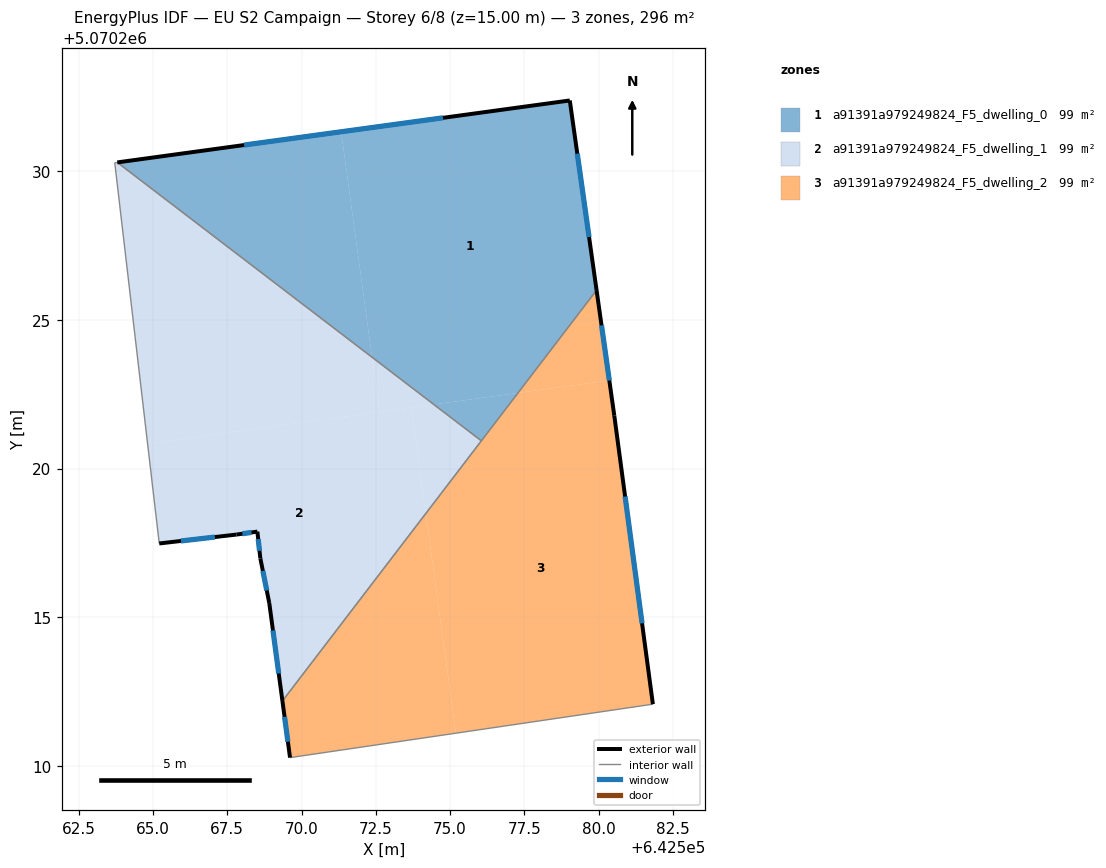
=== STOREY PLAN SPEC (per zone: floor XY polygon, exterior-wall plan segments, windows/doors) ===
zone 1: a91391a979249824_F5_dwelling_0  (98.7 m²)
  floor: (642577.28, 5070222.54) (642579.93, 5070226.00) (642579.03, 5070232.38) (642571.33, 5070231.33) (642572.37, 5070223.75) (642574.45, 5070222.16)
  floor: (642576.05, 5070220.93) (642577.28, 5070222.54) (642574.45, 5070222.16)
  floor: (642572.37, 5070223.75) (642571.33, 5070231.33) (642563.80, 5070230.30)
  exterior wall: (642579.03, 5070232.38) – (642579.93, 5070226.00)  [6.4 m]
    window: (642579.28, 5070230.60) – (642579.68, 5070227.79)  [3.7 m²]
  exterior wall: (642563.80, 5070230.30) – (642579.03, 5070232.38)  [15.4 m]
    window: (642568.07, 5070230.88) – (642574.76, 5070231.80)  [8.9 m²]
  interior walls: 2
zone 2: a91391a979249824_F5_dwelling_1  (98.7 m²)
  floor: (642569.36, 5070212.18) (642574.18, 5070218.49) (642573.69, 5070222.05) (642564.82, 5070220.84) (642565.21, 5070217.48) (642567.81, 5070217.78) (642568.52, 5070217.88) (642568.61, 5070216.98) (642568.92, 5070215.47)
  floor: (642572.62, 5070221.91) (642572.37, 5070223.75) (642563.80, 5070230.30) (642563.72, 5070230.29) (642564.82, 5070220.84)
  floor: (642574.45, 5070222.16) (642572.37, 5070223.75) (642572.62, 5070221.91)
  floor: (642574.18, 5070218.49) (642576.05, 5070220.93) (642574.45, 5070222.16) (642573.69, 5070222.05)
  exterior wall: (642568.61, 5070216.98) – (642568.52, 5070217.88)  [0.9 m]
    window: (642568.59, 5070217.23) – (642568.54, 5070217.62)  [0.5 m²]
  exterior wall: (642568.52, 5070217.88) – (642567.81, 5070217.78)  [0.7 m]
    window: (642568.32, 5070217.85) – (642568.01, 5070217.81)  [0.4 m²]
  exterior wall: (642567.81, 5070217.78) – (642565.21, 5070217.48)  [2.6 m]
    window: (642567.09, 5070217.69) – (642565.94, 5070217.56)  [1.5 m²]
  exterior wall: (642569.36, 5070212.18) – (642568.92, 5070215.47)  [3.3 m]
    window: (642569.23, 5070213.10) – (642569.04, 5070214.55)  [1.9 m²]
  exterior wall: (642568.92, 5070215.47) – (642568.61, 5070216.98)  [1.5 m]
    window: (642568.83, 5070215.90) – (642568.70, 5070216.56)  [0.9 m²]
  interior walls: 4
zone 3: a91391a979249824_F5_dwelling_2  (98.7 m²)
  floor: (642581.82, 5070212.07) (642580.53, 5070221.78) (642580.36, 5070222.96) (642577.28, 5070222.54) (642574.18, 5070218.49) (642575.19, 5070211.09)
  floor: (642575.19, 5070211.09) (642574.18, 5070218.49) (642569.36, 5070212.18) (642569.61, 5070210.27)
  floor: (642580.36, 5070222.96) (642579.93, 5070226.00) (642577.28, 5070222.54)
  exterior wall: (642569.61, 5070210.27) – (642569.36, 5070212.18)  [1.9 m]
    window: (642569.54, 5070210.81) – (642569.43, 5070211.64)  [1.1 m²]
  exterior wall: (642579.93, 5070226.00) – (642580.53, 5070221.78)  [4.3 m]
    window: (642580.10, 5070224.82) – (642580.36, 5070222.96)  [2.5 m²]
  exterior wall: (642580.53, 5070221.78) – (642581.82, 5070212.07)  [9.8 m]
    window: (642580.89, 5070219.06) – (642581.46, 5070214.79)  [5.7 m²]
  interior walls: 3

=== DERIVED (storey summary) ===
Building: EU S2 Campaign
Storey: 6 of 8  (floor level z = 15.00 m)
Storey gross floor area: 296.2 m²
Zones on this storey: 3
  - a91391a979249824_F5_dwelling_0: floor 98.7 m²; exterior wall 21.8 m (65.4 m²); 2 window(s) 12.6 m²; WWR 19.3%
  - a91391a979249824_F5_dwelling_1: floor 98.7 m²; exterior wall 9.1 m (27.3 m²); 5 window(s) 5.3 m²; WWR 19.3%
  - a91391a979249824_F5_dwelling_2: floor 98.7 m²; exterior wall 16.0 m (47.9 m²); 3 window(s) 9.3 m²; WWR 19.3%
Zone adjacency (shared interzone walls):
  - a91391a979249824_F5_dwelling_0 ↔ a91391a979249824_F5_dwelling_1
  - a91391a979249824_F5_dwelling_0 ↔ a91391a979249824_F5_dwelling_2
  - a91391a979249824_F5_dwelling_1 ↔ a91391a979249824_F5_dwelling_2